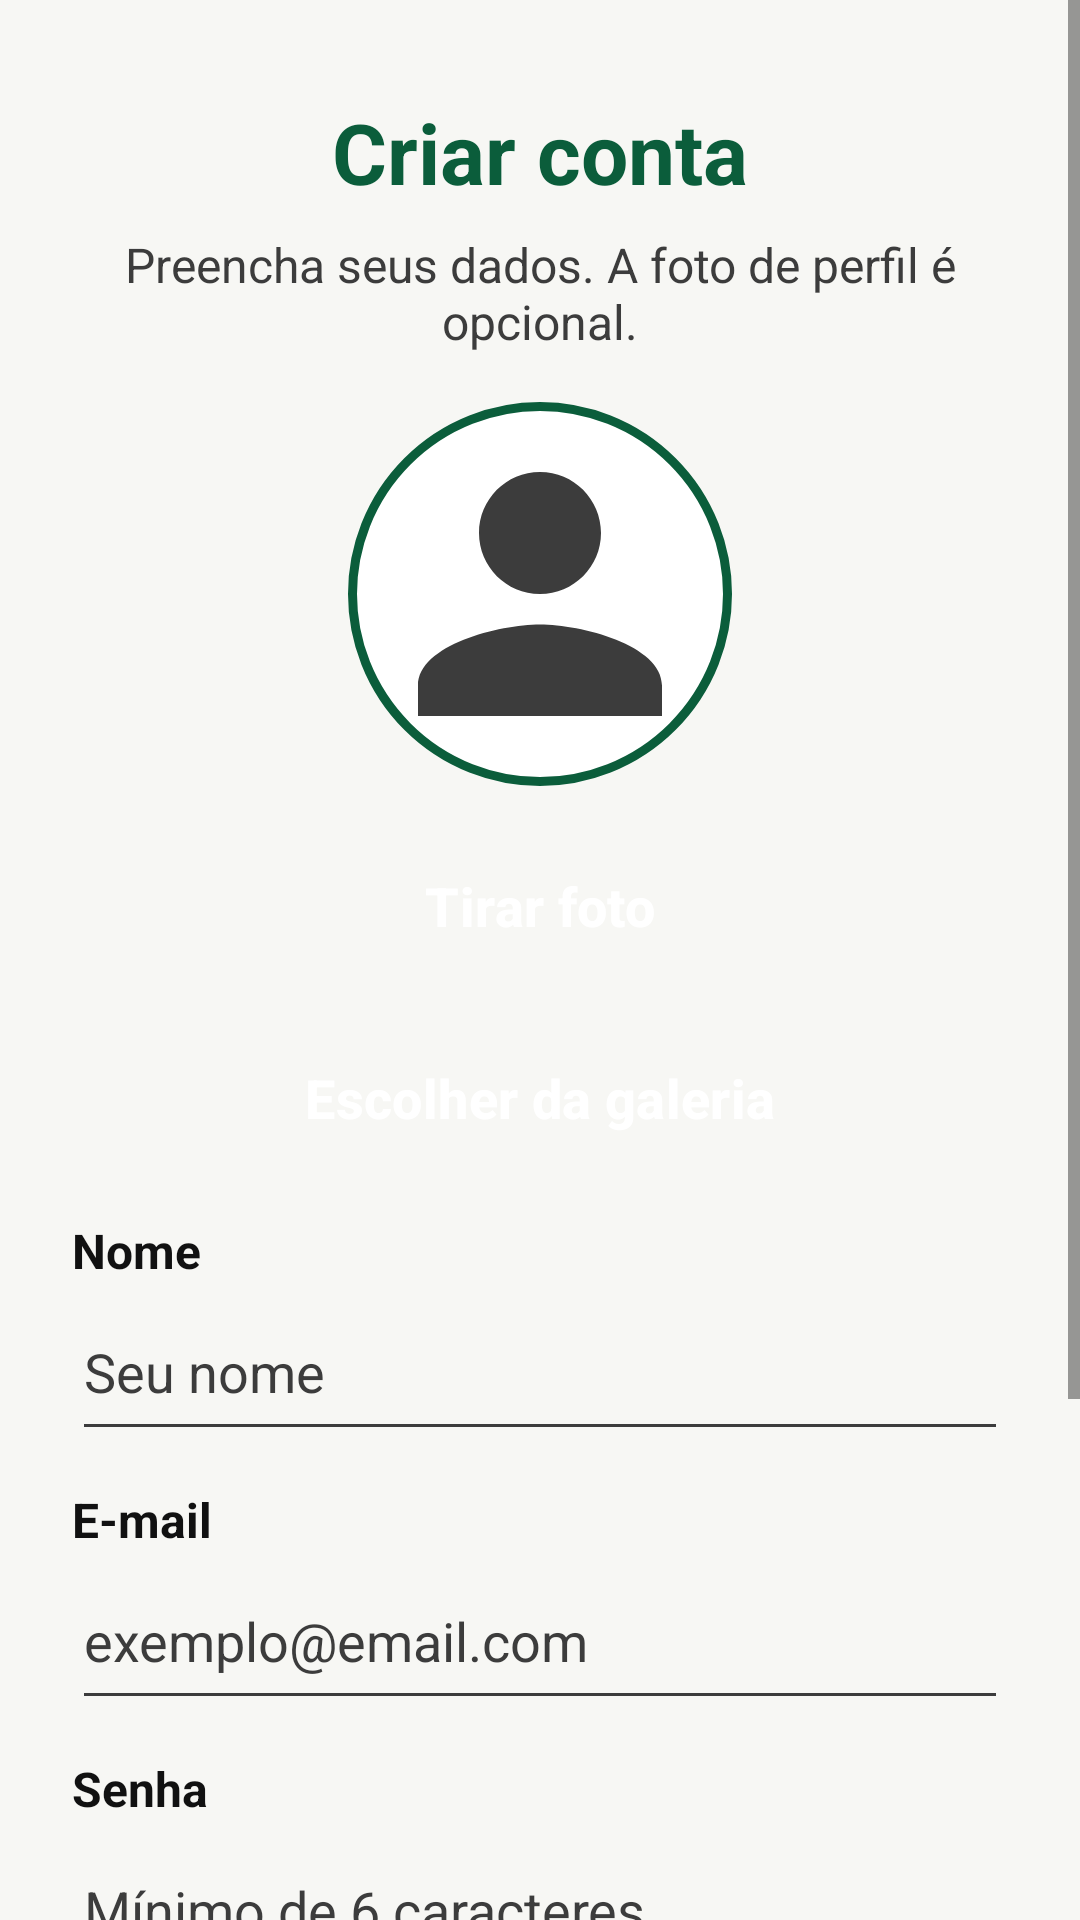

Layout XML and referenced resources for this Android screen:
<!-- AndroidManifest.xml: application theme Theme.NotavelAI -->
<!-- res/layout/activity_cadastro.xml -->
<?xml version="1.0" encoding="utf-8"?>
<ScrollView xmlns:android="http://schemas.android.com/apk/res/android"
    android:layout_width="match_parent"
    android:layout_height="match_parent"
    android:background="@color/fundo_app"
    android:fillViewport="true">

    <LinearLayout
        android:layout_width="match_parent"
        android:layout_height="wrap_content"
        android:gravity="center_horizontal"
        android:orientation="vertical"
        android:padding="@dimen/margem_tela">

        <TextView
            android:id="@+id/txtTituloCadastro"
            android:layout_width="wrap_content"
            android:layout_height="wrap_content"
            android:layout_marginTop="8dp"
            android:accessibilityHeading="true"
            android:text="@string/cadastro_titulo"
            android:textColor="@color/texto_titulo"
            android:textSize="28sp"
            android:textStyle="bold" />

        <TextView
            android:id="@+id/txtSubtituloCadastro"
            android:layout_width="match_parent"
            android:layout_height="wrap_content"
            android:layout_marginTop="8dp"
            android:layout_marginBottom="16dp"
            android:gravity="center"
            android:text="@string/cadastro_subtitulo"
            android:textColor="@color/texto_secundario"
            android:textSize="16sp" />

        
        <ImageView
            android:id="@+id/imageView"
            android:layout_width="128dp"
            android:layout_height="128dp"
            android:background="@drawable/bg_avatar"
            android:contentDescription="@string/desc_foto_perfil_padrao"
            android:padding="3dp"
            android:scaleType="centerCrop"
            android:src="@drawable/ic_avatar_padrao" />

        
        <Button
            android:id="@+id/buttonCamera"
            style="@style/Botao.NotavelAI.Neutro"
            android:layout_width="match_parent"
            android:layout_height="wrap_content"
            android:layout_marginTop="12dp"
            android:text="@string/btn_tirar_foto" />

        <Button
            android:id="@+id/buttonGaleria"
            style="@style/Botao.NotavelAI.Neutro"
            android:layout_width="match_parent"
            android:layout_height="wrap_content"
            android:layout_marginTop="8dp"
            android:text="@string/btn_galeria" />

        <TextView
            style="@style/Rotulo.NotavelAI"
            android:labelFor="@id/editNome"
            android:text="@string/rotulo_nome" />

        <EditText
            android:id="@+id/editNome"
            style="@style/Campo.NotavelAI"
            android:autofillHints="name"
            android:hint="@string/hint_nome"
            android:imeOptions="actionNext"
            android:inputType="textPersonName|textCapWords" />

        <TextView
            style="@style/Rotulo.NotavelAI"
            android:labelFor="@id/editEmail"
            android:text="@string/rotulo_email" />

        <EditText
            android:id="@+id/editEmail"
            style="@style/Campo.NotavelAI"
            android:autofillHints="emailAddress"
            android:hint="@string/hint_email"
            android:imeOptions="actionNext"
            android:inputType="textEmailAddress" />

        
        <TextView
            android:id="@+id/rotuloSenhaAtual"
            style="@style/Rotulo.NotavelAI"
            android:labelFor="@id/editSenhaAtual"
            android:text="@string/rotulo_senha_atual"
            android:visibility="gone" />

        <EditText
            android:id="@+id/editSenhaAtual"
            style="@style/Campo.NotavelAI"
            android:autofillHints="password"
            android:hint="@string/hint_senha_atual"
            android:imeOptions="actionNext"
            android:inputType="textPassword"
            android:visibility="gone" />

        <TextView
            android:id="@+id/rotuloSenha"
            style="@style/Rotulo.NotavelAI"
            android:labelFor="@id/editSenha"
            android:text="@string/rotulo_senha" />

        <EditText
            android:id="@+id/editSenha"
            style="@style/Campo.NotavelAI"
            android:autofillHints="newPassword"
            android:hint="@string/hint_senha"
            android:imeOptions="actionNext"
            android:inputType="textPassword" />

        <TextView
            android:id="@+id/rotuloConfirmarSenha"
            style="@style/Rotulo.NotavelAI"
            android:labelFor="@id/editConfirmarSenha"
            android:text="@string/rotulo_confirmar_senha" />

        <EditText
            android:id="@+id/editConfirmarSenha"
            style="@style/Campo.NotavelAI"
            android:autofillHints="newPassword"
            android:imeOptions="actionDone"
            android:inputType="textPassword" />

        <TextView
            android:id="@+id/textStatus"
            android:layout_width="match_parent"
            android:layout_height="wrap_content"
            android:layout_marginTop="12dp"
            android:accessibilityLiveRegion="polite"
            android:gravity="center"
            android:textColor="@color/texto_primario"
            android:textSize="16sp" />

        <Button
            android:id="@+id/buttonSalvar"
            style="@style/Botao.NotavelAI.Primario"
            android:layout_width="match_parent"
            android:layout_height="wrap_content"
            android:layout_marginTop="12dp"
            android:text="@string/btn_salvar_cadastro" />

    </LinearLayout>
</ScrollView>
<!-- resources referenced by this layout -->
<resources>
  <color name="fundo_app">#F7F7F4</color>
  <color name="texto_primario">#111111</color>
  <color name="texto_secundario">#3C3C3C</color>
  <color name="texto_titulo">#0B5D3B</color>
  <dimen name="margem_tela">24dp</dimen>
  <!-- drawable bg_avatar (drawable) -->
  <?xml version="1.0" encoding="utf-8"?>
  <shape xmlns:android="http://schemas.android.com/apk/res/android"
      android:shape="oval">
      <solid android:color="@color/fundo_card" />
      <stroke
          android:width="3dp"
          android:color="@color/verde_primario" />
  </shape>
  <!-- drawable ic_avatar_padrao (drawable) -->
  <?xml version="1.0" encoding="utf-8"?>
  <vector xmlns:android="http://schemas.android.com/apk/res/android"
      android:width="96dp"
      android:height="96dp"
      android:viewportWidth="24"
      android:viewportHeight="24">
      <path
          android:fillColor="@color/texto_secundario"
          android:pathData="M12,12c2.21,0 4,-1.79 4,-4s-1.79,-4 -4,-4 -4,1.79 -4,4 1.79,4 4,4zM12,14c-2.67,0 -8,1.34 -8,4v2h16v-2c0,-2.66 -5.33,-4 -8,-4z" />
  </vector>
  <string name="btn_galeria">Escolher da galeria</string>
  <string name="btn_salvar_cadastro">Cadastrar</string>
  <string name="btn_tirar_foto">Tirar foto</string>
  <string name="cadastro_subtitulo">Preencha seus dados. A foto de perfil é opcional.</string>
  <string name="cadastro_titulo">Criar conta</string>
  <string name="desc_foto_perfil_padrao">Sem foto de perfil</string>
  <string name="hint_email">exemplo@email.com</string>
  <string name="hint_nome">Seu nome</string>
  <string name="hint_senha">Mínimo de 6 caracteres</string>
  <string name="hint_senha_atual">Obrigatória para salvar alterações</string>
  <string name="rotulo_confirmar_senha">Confirmar senha</string>
  <string name="rotulo_email">E-mail</string>
  <string name="rotulo_nome">Nome</string>
  <string name="rotulo_senha">Senha</string>
  <string name="rotulo_senha_atual">Senha atual</string>
  <style name="Botao.NotavelAI.Neutro">
          <item name="backgroundTint">@color/botao_neutro</item>
          <item name="android:textColor">@color/botao_neutro_texto</item>
      </style>
  <style name="Botao.NotavelAI.Primario">
          <item name="backgroundTint">@color/botao_primario</item>
          <item name="android:textColor">@color/botao_primario_texto</item>
      </style>
  <style name="Campo.NotavelAI" parent="">
          <item name="android:layout_width">match_parent</item>
          <item name="android:layout_height">wrap_content</item>
          <item name="android:minHeight">56dp</item>
          <item name="android:textSize">18sp</item>
          <item name="android:textColor">@color/texto_primario</item>
          <item name="android:textColorHint">@color/texto_secundario</item>
      </style>
  <style name="Rotulo.NotavelAI" parent="">
          <item name="android:layout_width">match_parent</item>
          <item name="android:layout_height">wrap_content</item>
          <item name="android:textSize">16sp</item>
          <item name="android:textStyle">bold</item>
          <item name="android:textColor">@color/texto_primario</item>
          <item name="android:layout_marginTop">12dp</item>
      </style>
  <style name="Theme.NotavelAI" parent="Base.Theme.NotavelAI" />
  <color name="fundo_card">#FFFFFF</color>
  <color name="verde_primario">#0B5D3B</color>
  <color name="botao_neutro">#37474F</color>
  <color name="botao_neutro_texto">#FFFFFF</color>
  <color name="botao_primario">#0B5D3B</color>
  <color name="botao_primario_texto">#FFFFFF</color>
  <color name="botao_destaque">#FFD54F</color>
  <color name="botao_destaque_texto">#111111</color>
  <color name="amarelo_destaque">#FFD54F</color>
  <color name="preto">#000000</color>
  <color name="texto_erro">#B3261E</color>
</resources>
